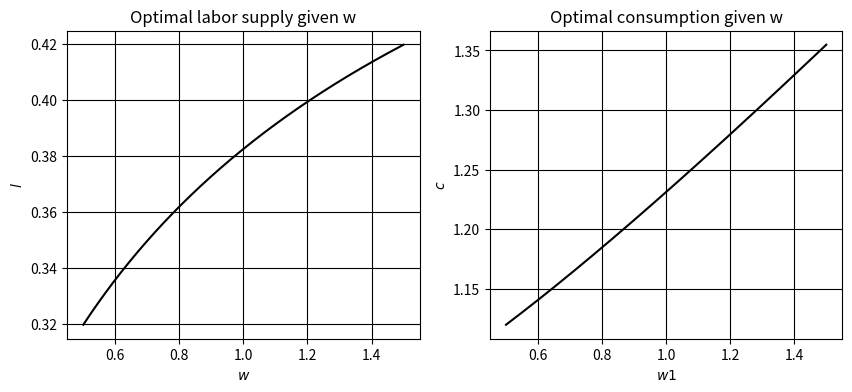

Reproduce this figure in Python.
import numpy as np 
from scipy import optimize 
import matplotlib.pyplot as plt 


# Question 1


# First the global variables are defined
m = 1
v = 10 # scales the disutility of labor
e = 0.3 # Frisch elasticity
t0 = 0.4 # standard labor income tax
t1 = 0.1 # top bracket labor income tax
k = 0.4 # cut-off for the top labor income bracket
w = 0.5 # wage rate

#Defining utility function
def utility(c,l,v,e):
    u = np.log(c) - v*((l**(1+1/e))/(1+1/e))
    return u 

#Defining budget constraint
def constraint(m,w,l,t0,t1,k):
    x = m+ w*l - (t0*w*l+t1*np.max(w*l-k,0))
    return x

#plot c into x
def objective(l,w,e,v,t0,t1,k):
    c = constraint(m,w,l,t0,t1,k)
    return -utility(c,l,v,e)

def optimzer(w,e,v,t0,t1,k,m):
    res = optimize.minimize_scalar(objective, bounds=(0,1) , method='bounded', args=(w,e,v,t0,t1,k))
    l_star = res.x
    c_star = constraint(m,w,l_star,t0,t1,k)
    u_star = utility(c_star,l_star,v,e)
    return l_star, c_star, u_star

l_star = optimzer(w,e,v,t0,t1,k,m)[0]
c_star = optimzer(w,e,v,t0,t1,k,m)[1]
u_star = optimzer(w,e,v,t0,t1,k,m)[2]


print('Optimized labour supply is: ' + str(l_star))
print('Optimized consumption is: ' + str(c_star))
print('Optimal utility is: ' + str(u_star))

# Question 2

plt.style.use('grayscale')

# Plot l_star and c_star with w going from 0.5 to 1.5
# The definitions are defined - the used packages is defined above
N = 10000
w_vec = np.linspace(0.5,1.5,num=N)
c_opt = np.empty(N)
l_opt = np.empty(N)

# a loop is generated to test the range of W 

for i, w in enumerate(w_vec):
    optimization = optimzer(w,e,v,t0,t1,k,m)
    l_opt[i]=optimization[0]
    c_opt[i]=optimization[1]

fig = plt.figure(figsize=(10,4))

# Left plot
axis_left = fig.add_subplot(1,2,1)
axis_left.plot(w_vec,l_opt)
axis_left.set_title('Optimal labor supply given w')
axis_left.set_xlabel('$w$')
axis_left.set_ylabel('$l$')
axis_left.grid(True)

# Right plot 
axis_right = fig.add_subplot(1,2,2)
axis_right.plot(w_vec,c_opt)
axis_right.set_title('Optimal consumption given w')
axis_right.set_xlabel('$w1$')
axis_right.set_ylabel('$c$')
axis_right.grid(True)

plt.show

# Question 3

# Calculate the tax revenue

# tax_revenue = sum(t0*w*l_star+t1 * max(w*l_star-k,0))
tax_revenue = np.sum(t0*w_vec*l_opt + t1*np.max(w_vec*l_opt-k,0))
print('Total tax revenue:'+str(tax_revenue))

# Question 4

# How does the tax revenue change when e = 0.1? 
# New epsilon is defined
e_bar = 0.1

# Same loop is used as above and then the tax revenue is calculated




